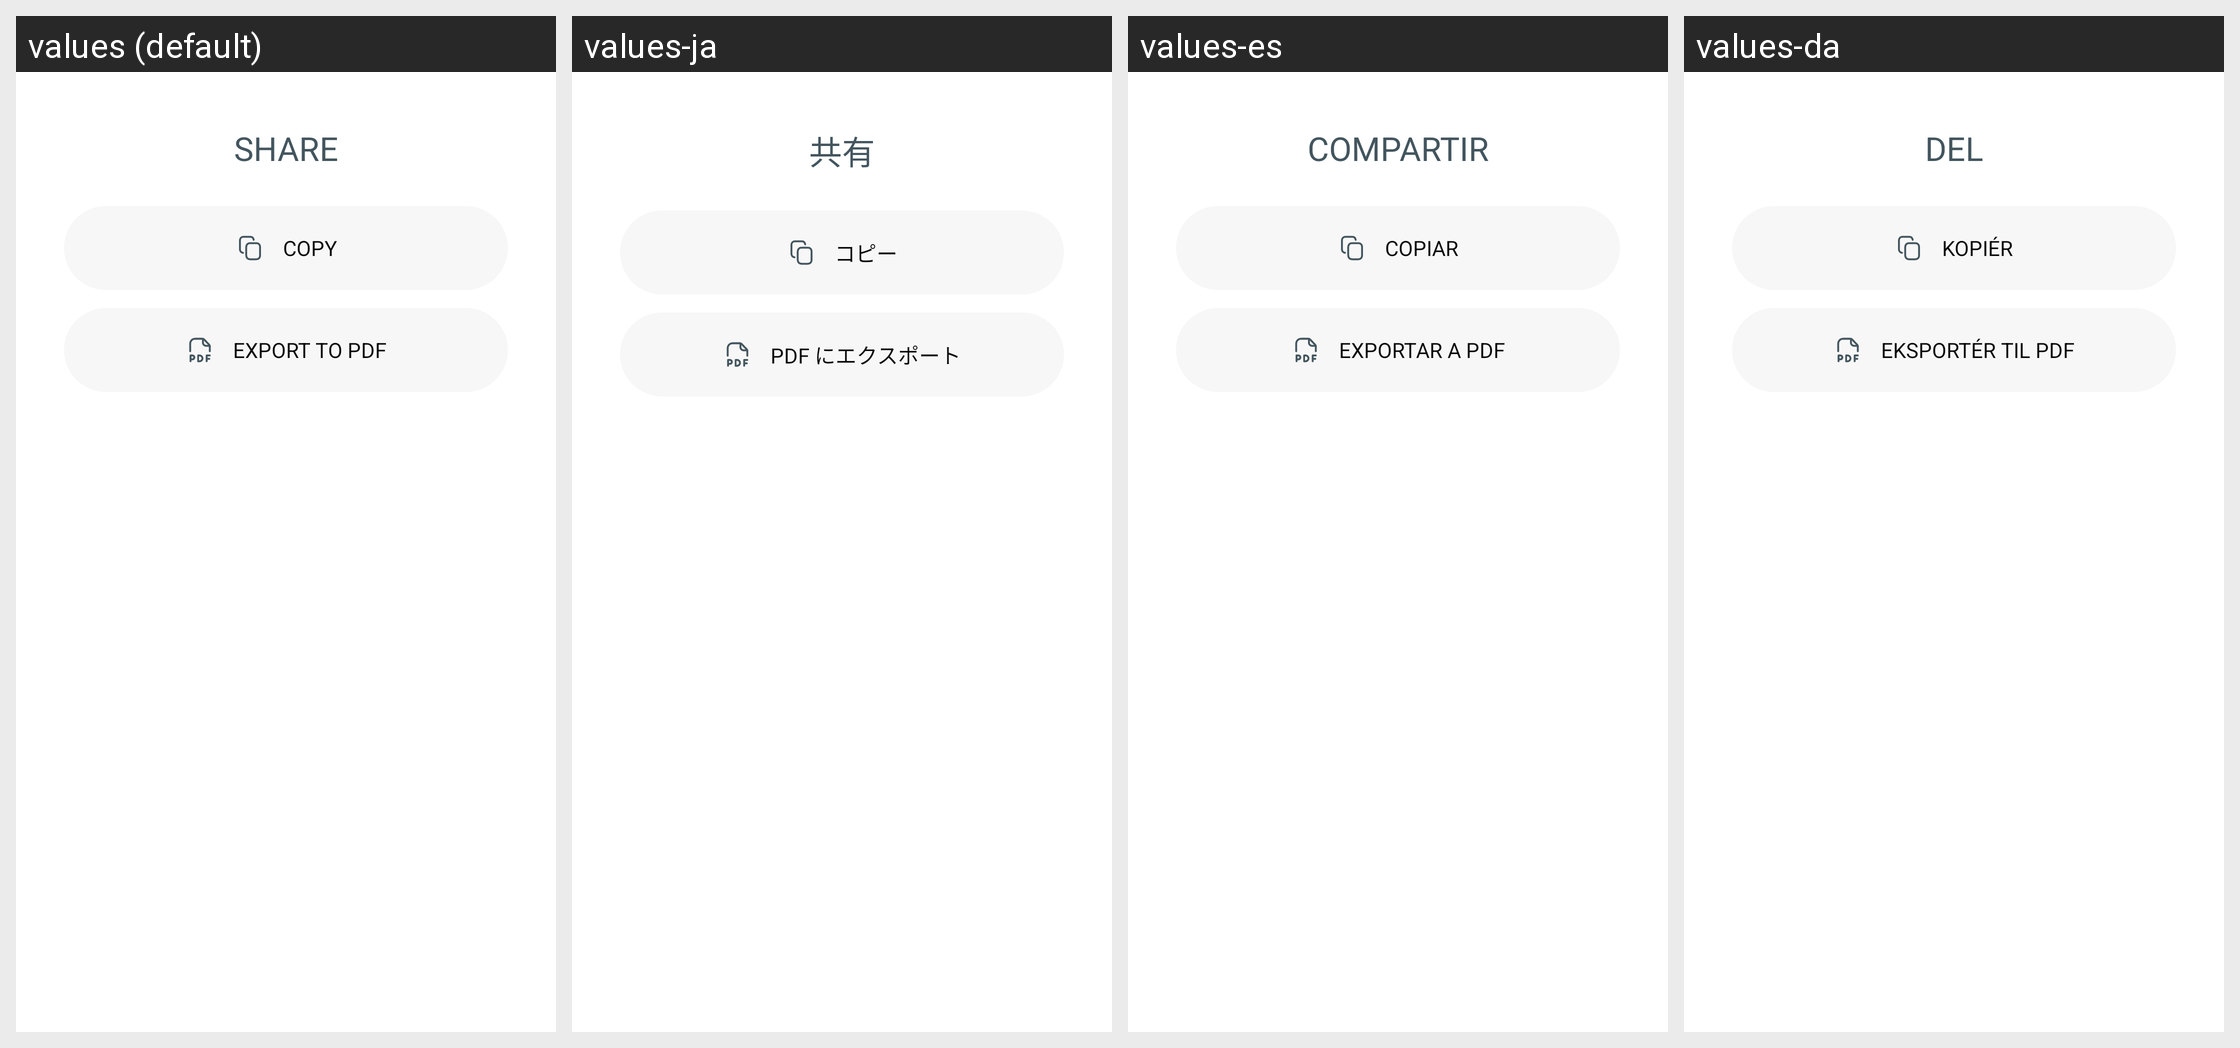

The Android screen above is rendered under several locales of the same app. Produce the string resources it draws, with the default and per-locale values.
Android screen res/layout/bottom_sheet_transcription_share.xml rendered under 4 locales, left to right: values (default), values-ja, values-es, values-da. Device: Nexus 5 (rendered at 1080×1920; each locale shown at half size, 540×960, under a caption strip naming it); theme Theme.NoiseAudio.
Other locales in the repository, not shown: values-af, values-am, values-ar, values-as, values-be, values-bn, values-bs, values-ca, values-de, values-el, values-en-rGB, values-en-rXC, values-et, values-fi, values-fr, values-fr-rCA, values-gl, values-he, values-hi, values-hr, values-hu, values-it, values-iw, values-ka, values-kk, values-km, values-kn, values-ko, values-kr, values-ky, values-mk, values-nb, values-ne, values-nl, values-or, values-pa, values-pt, values-pt-rBR, values-ro, values-ru, values-sq, values-sr, values-sv, values-ta, values-th, values-tl, values-tr, values-uk, values-vi, values-zh, values-zh-rCN, values-zh-rHK, values-zh-rTW.
Strings drawn on this screen, with the default value and each locale's value (text and hints the layout hard-codes, and strings that could not be matched under every locale, appear in the picture but are not listed):

text_share_caps
  values: SHARE
  values-ja: 共有
  values-es: COMPARTIR
  values-da: DEL

text_copy_caps
  values: COPY
  values-ja: コピー
  values-es: COPIAR
  values-da: KOPIÉR

text_export_pdf_caps
  values: EXPORT TO PDF
  values-ja: PDF にエクスポート
  values-es: EXPORTAR A PDF
  values-da: EKSPORTÉR TIL PDF
